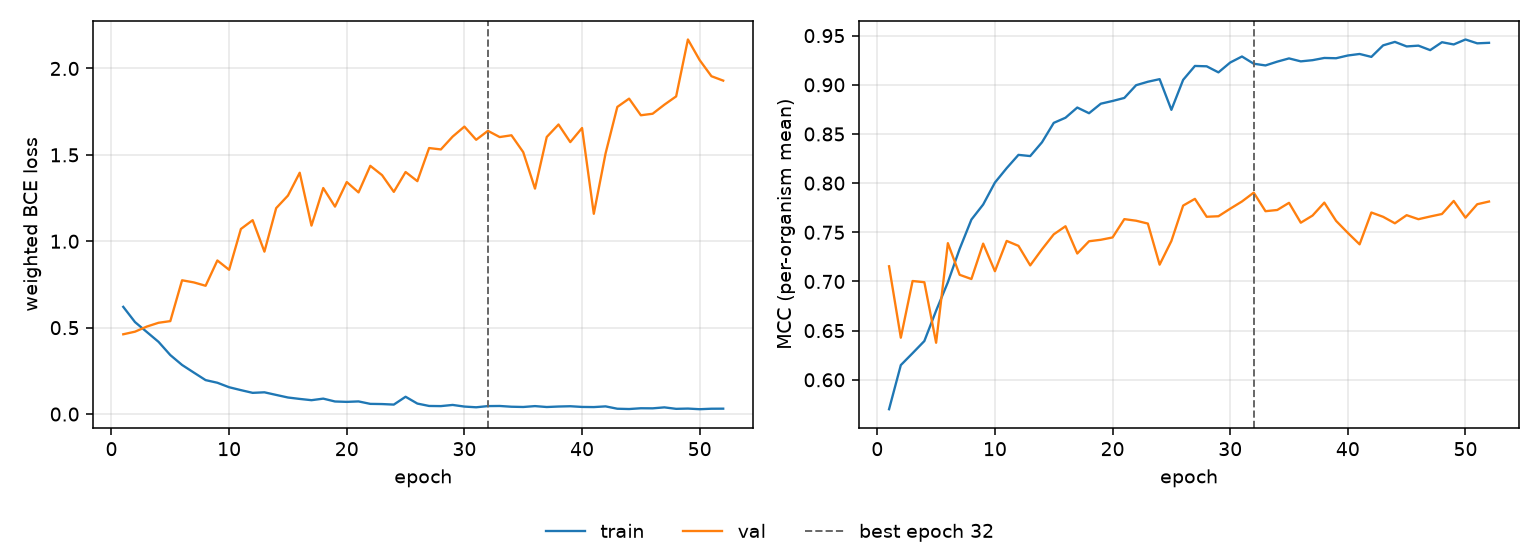

The table this chart was drawn from, first rows:
epoch, tr_loss, vl_loss, tr_mcc, vl_mcc, is_best
1, 0.6204, 0.4617, 0.5701, 0.7154, False
2, 0.5322, 0.4768, 0.6149, 0.6428, False
3, 0.4751, 0.5063, 0.6271, 0.7005, False
4, 0.4179, 0.5283, 0.6394, 0.6992, False
5, 0.3414, 0.5379, 0.6703, 0.6377, False
6, 0.2842, 0.7742, 0.6992, 0.7389, False
7, 0.24, 0.7619, 0.7331, 0.7068, False
8, 0.1965, 0.7424, 0.7629, 0.7025, False
9, 0.1812, 0.8888, 0.7782, 0.7385, False
10, 0.1553, 0.835, 0.8006, 0.7104, False
11, 0.1385, 1.071, 0.8153, 0.7412, False
12, 0.1227, 1.122, 0.8288, 0.7362, False
13, 0.1259, 0.9399, 0.8275, 0.7164, False
14, 0.1107, 1.192, 0.8415, 0.7327, False
15, 0.0958, 1.264, 0.8613, 0.7479, False
16, 0.08759, 1.397, 0.8665, 0.7562, False
17, 0.08031, 1.091, 0.8769, 0.7284, False
18, 0.08927, 1.308, 0.8711, 0.7409, False
19, 0.07275, 1.201, 0.8808, 0.7424, False
20, 0.0705, 1.343, 0.8836, 0.7448, False
21, 0.07315, 1.283, 0.8866, 0.7634, False
22, 0.05896, 1.437, 0.8996, 0.7618, False
23, 0.05785, 1.383, 0.9031, 0.7589, False
24, 0.05481, 1.286, 0.9057, 0.7171, False
25, 0.1001, 1.401, 0.8745, 0.7412, False
26, 0.06075, 1.348, 0.905, 0.7772, False
27, 0.04686, 1.539, 0.9192, 0.784, False
28, 0.04603, 1.531, 0.9188, 0.7658, False
29, 0.05279, 1.606, 0.9126, 0.7663, False
30, 0.04332, 1.664, 0.9227, 0.774, False
31, 0.03923, 1.587, 0.9288, 0.7814, False
32, 0.04606, 1.639, 0.9214, 0.7903, True
33, 0.04676, 1.603, 0.9197, 0.7715, False
34, 0.04243, 1.613, 0.9236, 0.7727, False
35, 0.04095, 1.516, 0.9268, 0.78, False
36, 0.04601, 1.305, 0.9238, 0.7598, False
37, 0.04074, 1.604, 0.9251, 0.767, False
38, 0.0436, 1.676, 0.9273, 0.7802, False
39, 0.04525, 1.574, 0.927, 0.7616, False
40, 0.04125, 1.655, 0.9298, 0.7494, False
41, 0.04041, 1.159, 0.9314, 0.7378, False
42, 0.04444, 1.508, 0.9284, 0.7701, False
43, 0.03084, 1.778, 0.9401, 0.7658, False
44, 0.02911, 1.825, 0.9436, 0.7592, False
45, 0.03358, 1.729, 0.939, 0.7674, False
46, 0.03311, 1.738, 0.9398, 0.7633, False
47, 0.03871, 1.79, 0.9353, 0.7661, False
48, 0.03019, 1.839, 0.9433, 0.7686, False
49, 0.03174, 2.168, 0.941, 0.7819, False
50, 0.02807, 2.048, 0.9461, 0.7649, False
51, 0.0309, 1.955, 0.9422, 0.7785, False
52, 0.0312, 1.93, 0.9427, 0.7813, False
